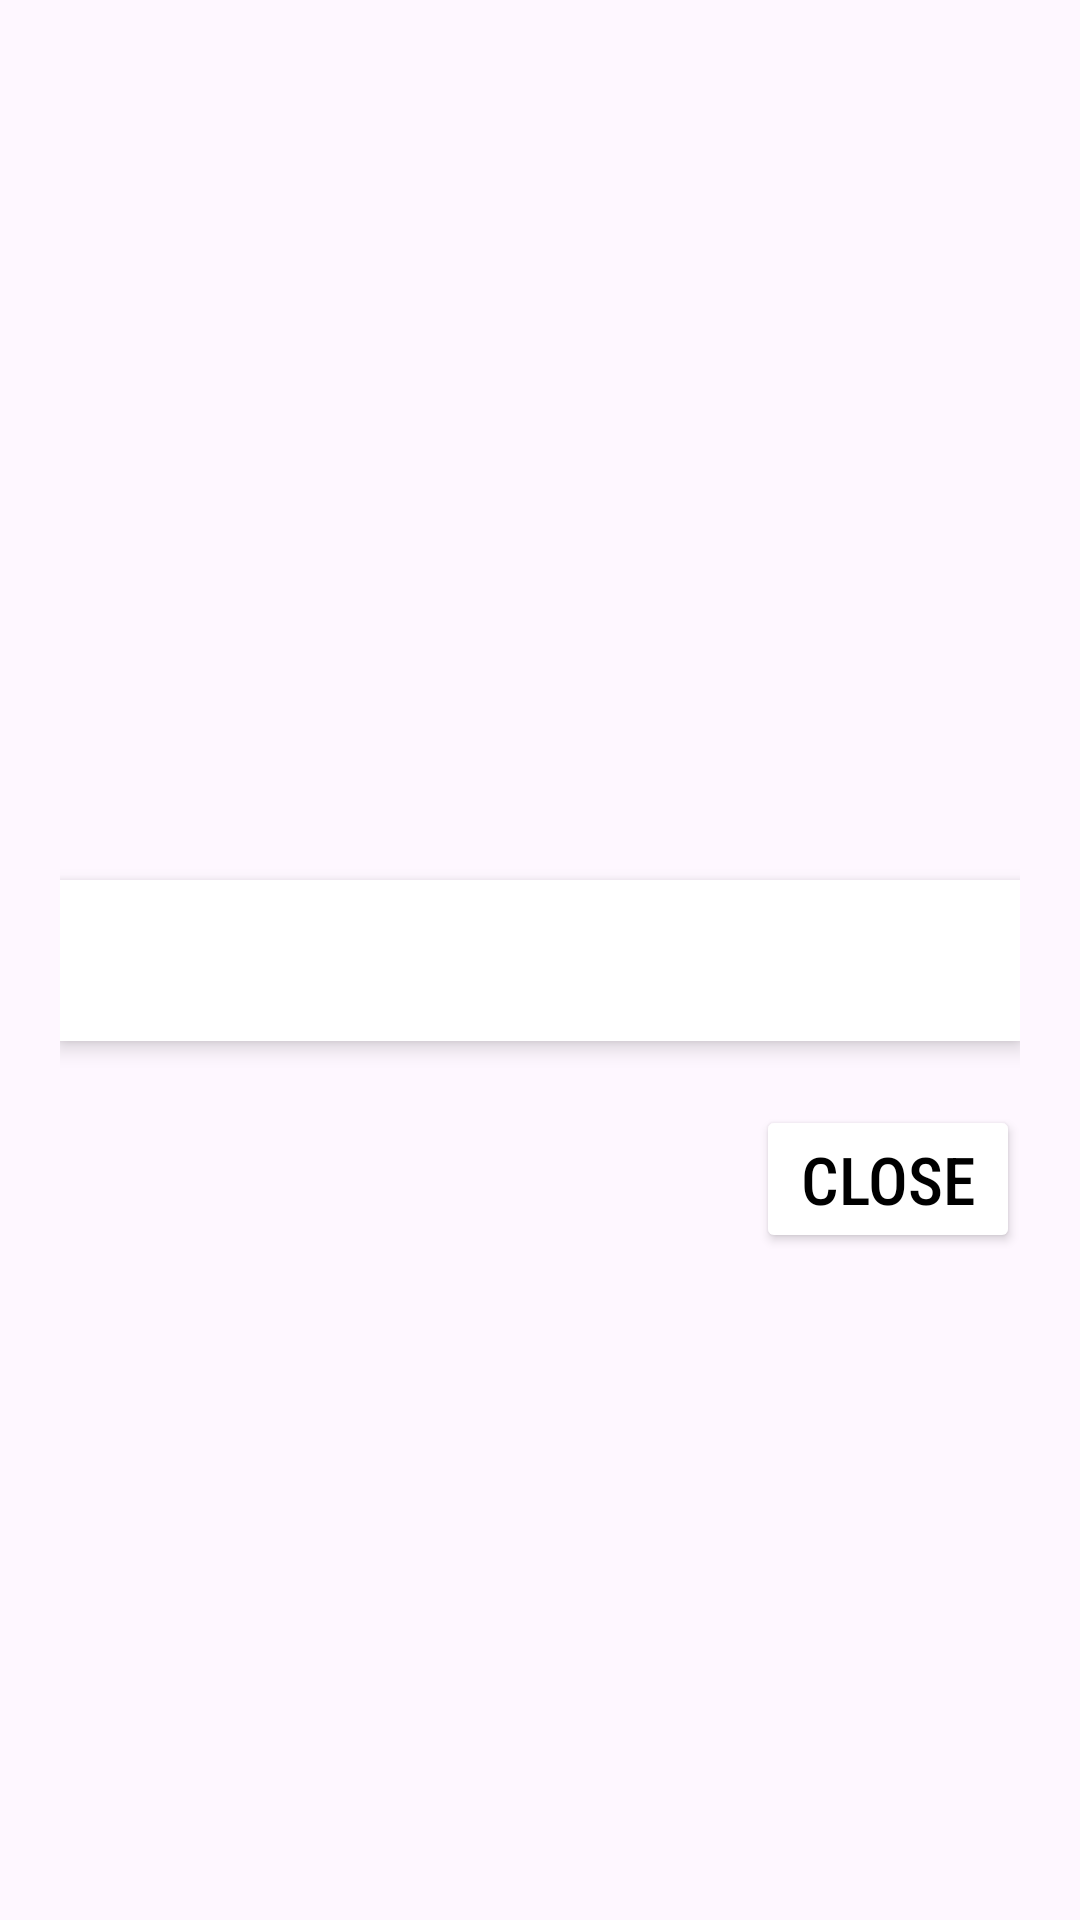

Here is an Android app screen rendered from its layout file. Give the layout XML and the strings, colors and styles it references.
<!-- AndroidManifest.xml: application theme Theme.GitHubTutorial -->
<!-- res/layout/fragmentlayout.xml -->
<androidx.constraintlayout.widget.ConstraintLayout xmlns:android="http://schemas.android.com/apk/res/android"
    xmlns:app="http://schemas.android.com/apk/res-auto"
    xmlns:tools="http://schemas.android.com/tools"
    android:layout_width="match_parent"
    android:layout_height="match_parent"
    android:gravity="center"
    android:orientation="vertical"
    android:padding="20dp">

    <TextView
        android:id="@+id/DetailedTextView"
        android:layout_width="match_parent"
        android:layout_height="wrap_content"
        android:layout_gravity="center"
        android:background="@color/white"
        android:elevation="4dp"
        android:gravity="center"
        android:padding="16dp"
        android:textColor="@color/black"
        android:textSize="16sp"
        app:layout_constraintBottom_toBottomOf="parent"
        app:layout_constraintEnd_toEndOf="parent"
        app:layout_constraintHorizontal_bias="0.5"
        app:layout_constraintStart_toStartOf="parent"
        app:layout_constraintTop_toTopOf="parent"
        app:layout_constraintVertical_bias="0.5" />

    <Button
        android:id="@+id/CloseFragment"
        android:layout_width="wrap_content"
        android:layout_height="wrap_content"
        android:backgroundTint="@color/white"
        android:clickable="true"
        android:focusable="true"
        android:fontFamily="sans-serif-condensed-medium"
        android:padding="10dp"
        android:text="Close"
        android:textColor="@color/black"
        android:textSize="22sp"
        android:textStyle="normal"
        app:layout_constraintBottom_toBottomOf="parent"
        app:layout_constraintEnd_toEndOf="parent"
        app:layout_constraintHorizontal_bias="1.0"
        app:layout_constraintStart_toStartOf="parent"
        app:layout_constraintTop_toBottomOf="@+id/DetailedTextView"
        app:layout_constraintVertical_bias="0.095" />

</androidx.constraintlayout.widget.ConstraintLayout>
<!-- resources referenced by this layout -->
<resources>
  <color name="black">#000000</color>
  <color name="white">#FFFFFF</color>
  <style name="Theme.GitHubTutorial" parent="Base.Theme.GitHubTutorial" />
  <style name="Base.Theme.GitHubTutorial" parent="Theme.Material3.DayNight.NoActionBar">
          
          
      </style>
</resources>
